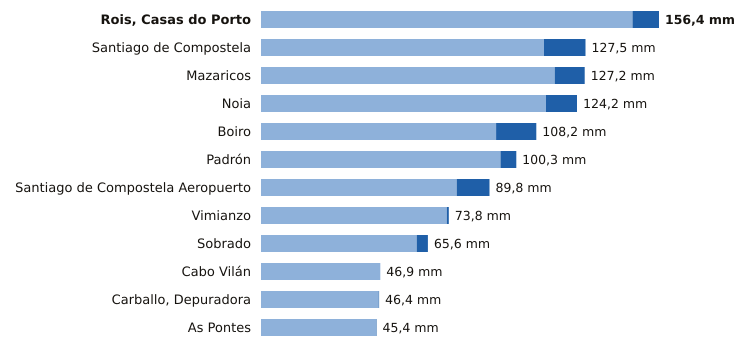

The data file committed next to this chart (first rows):
estacion, provincia, indicativo, mm_6_dias_anteriores, mm_hoy, mm_7_dias, horas_de_hoy
Rois, Casas do Porto, A Coruña, 1476R, 146.0, 10.4, 156.4, 14
Santiago de Compostela, A Coruña, 1475X, 111.2, 16.3, 127.5, 15
Mazaricos, A Coruña, 1406X, 115.4, 11.8, 127.2, 15
Noia, A Coruña, 1435C, 112.0, 12.2, 124.2, 13
Boiro, A Coruña, 1442U, 92.4, 15.8, 108.2, 14
Padrón, A Coruña, 1473A, 94.1, 6.2, 100.3, 15
Santiago de Compostela Aeropuerto, A Coruña, 1428, 76.9, 12.9, 89.8, 15
Vimianzo, A Coruña, 1399, 73.0, 0.8, 73.8, 12
Sobrado, A Coruña, 1410X, 61.2, 4.4, 65.6, 12
Cabo Vilán, A Coruña, 1393, 46.9, 0.0, 46.9, 15
Carballo, Depuradora, A Coruña, 1390X, 46.2, 0.2, 46.4, 13
As Pontes, A Coruña, 1363X, 45.2, 0.2, 45.4, 14
